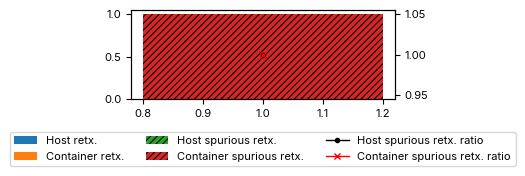

Here is the Python script that generated this plot:
#!/usr/bin/python3
import numpy as np
import matplotlib.pyplot as pp
import matplotlib as mpl

def configure_pp():
    # Import the font
    font_dirs = ["../../../../resources/inter"]
    font_files = mpl.font_manager.findSystemFonts(fontpaths=font_dirs)

    for font_file in font_files:
        mpl.font_manager.fontManager.addfont(font_file)

    # pp.rcParams["axes.prop_cycle"] = pp.cycler("color", pp.cm.Dark2.colors)

    # pp.set_cmap("Dark2")
    # colors = pp.cm.hot(np.linspace(0,1,10))
    # pp.gca().set_prop_cycle(cycler('color', colors))
    pp.rcParams["figure.figsize"] = (3.4, 1.16)
    pp.rcParams["font.family"] = "Inter"
    pp.rcParams["font.size"] = 8
    pp.rcParams["hatch.linewidth"] = 0.75

# import matplotlib
# gui_env = [i for i in matplotlib.rcsetup.interactive_bk]
# non_gui_backends = matplotlib.rcsetup.non_interactive_bk
# print ("Non Gui backends are:", non_gui_backends)
# print ("Gui backends I will test for", gui_env)
# for gui in gui_env:
#     print ("testing", gui)
#     try:
#         matplotlib.use(gui,warn=False, force=True)
#         from matplotlib import pyplot as plt
#         print ("    ",gui, "Is Available")
#         plt.plot([1.5,2.0,2.5])
#         fig = plt.gcf()
#         fig.suptitle(gui)
#         plt.show()
#         print ("Using ..... ",matplotlib.get_backend())
#     except:
#         print ("    ",gui, "Not found")


configure_pp()

fig, ax1 = pp.subplots()

# ax1.set_xlabel('CUBIC flows')
# ax1.set_ylabel('Throughput (Gbps)')
# ax1.set_xticks([1, 2, 3, 4, 5, 6])
# ax1.set_yticks([0, 20, 40, 60, 80, 100])

p1 = ax1.bar([1], [1], 0.4, color='C0', label='Host retx.')
p2 = ax1.bar([1], [1], 0.4, color='C2', label='Host spurious retx.', hatch='/////')
p3 = ax1.bar([1], [1], 0.4, color='C1', label='Container retx.')
p4 = ax1.bar([1], [1], 0.4, color='C3', label='Container spurious retx.', hatch='/////')

ax2 = ax1.twinx()  # instantiate a second axes that shares the same x-axis

p5,  = ax2.plot([1], [1], linewidth=1, color='k', marker='o', markersize=3, label='Host spurious retx. ratio')
p6,  = ax2.plot([1], [1], linewidth=1, color='r', marker='x', markersize=5, label='Container spurious retx. ratio')


# legend = pp.legend([p1, p2, p3, p5],
#                    [p1.get_label(), p2.get_label(), p3.get_label(), p5.get_label()], loc=3, framealpha=1, frameon=True, ncol=2)
legend = pp.legend([p1, p3, p2, p4, p5, p6],
                   [p1.get_label(), p3.get_label(), p2.get_label(), p4.get_label(), p5.get_label(), p6.get_label()], loc='upper center', bbox_to_anchor=(0.5, -0.3), ncol=3)

    # ax1.legend([p1, p2, p4, p6],
    #            [p1.get_label(), p2.get_label(), p4.get_label(), p6.get_label()],
    #             loc='upper center', bbox_to_anchor=(0.5, -0.3), ncol=2)

fig = legend.figure
fig.canvas.draw()
bbox  = legend.get_window_extent()
bbox = bbox.from_extents(*(bbox.extents + np.array([-2, -2, 2, 2])))
bbox = bbox.transformed(fig.dpi_scale_trans.inverted())
fig.savefig("fig2-legend.svg", dpi=300, bbox_inches=bbox, pad_inches=0.03)
fig.savefig("fig2-legend.eps", dpi=300, bbox_inches=bbox, pad_inches=0.03)
fig.savefig("fig2-legend.png", dpi=300, bbox_inches=bbox, pad_inches=0.03)
